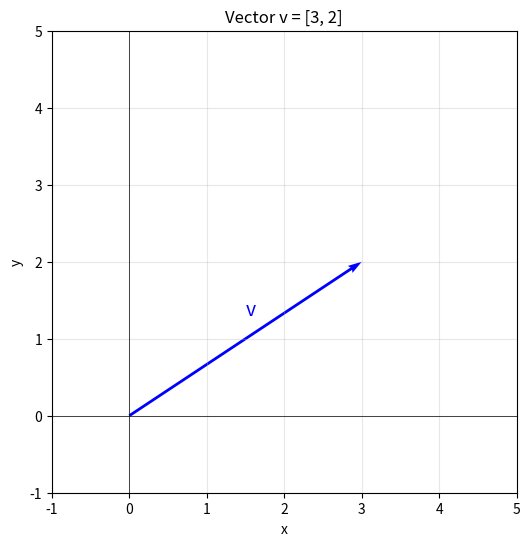
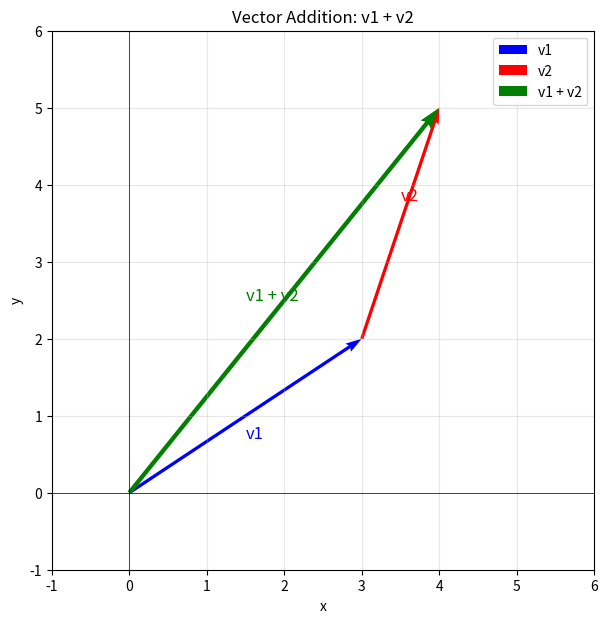
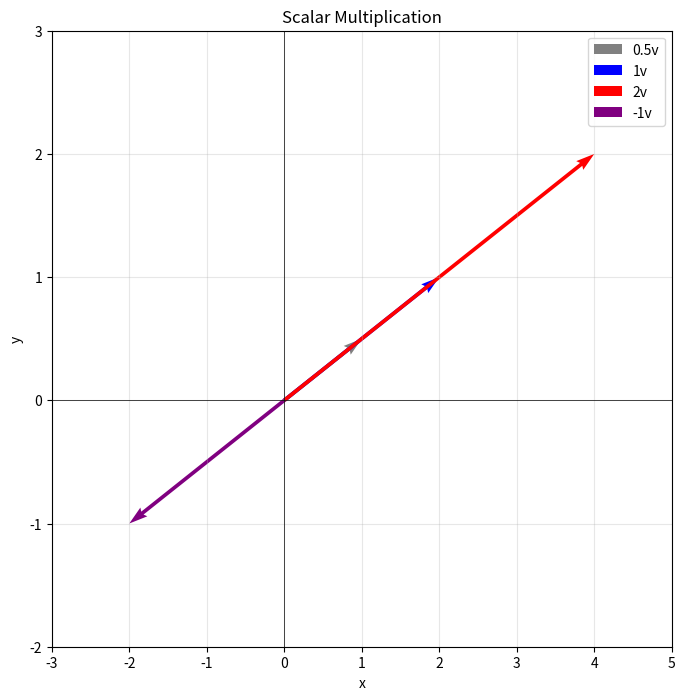
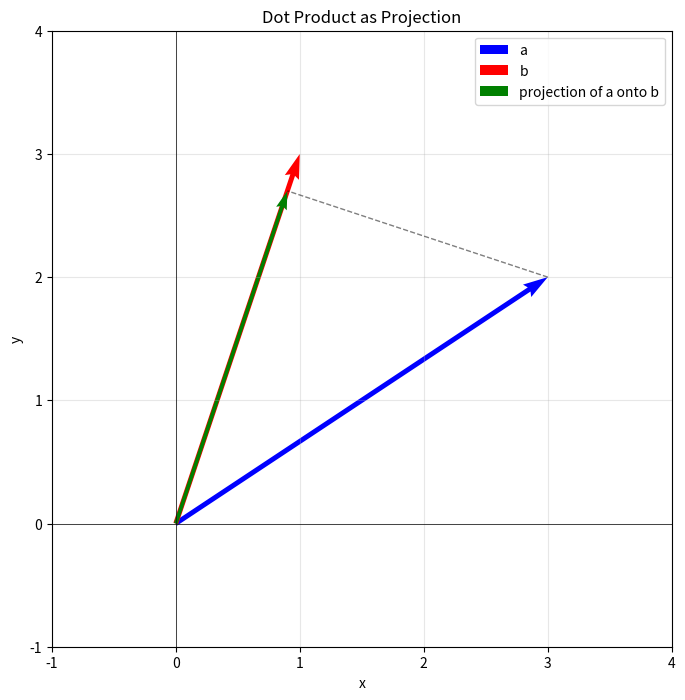
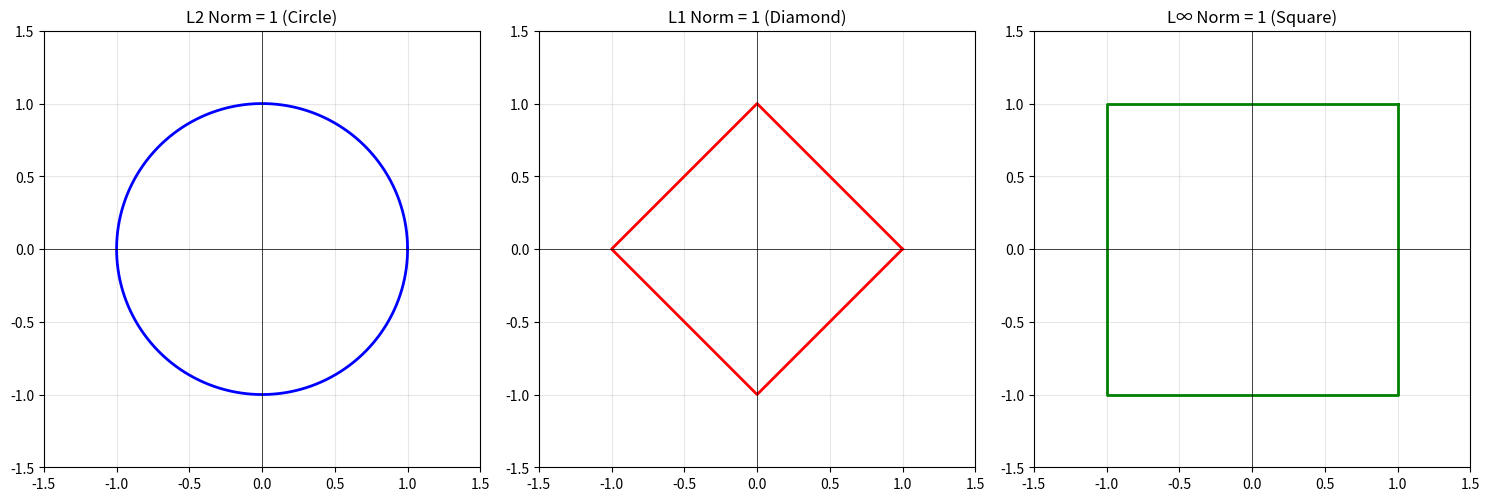
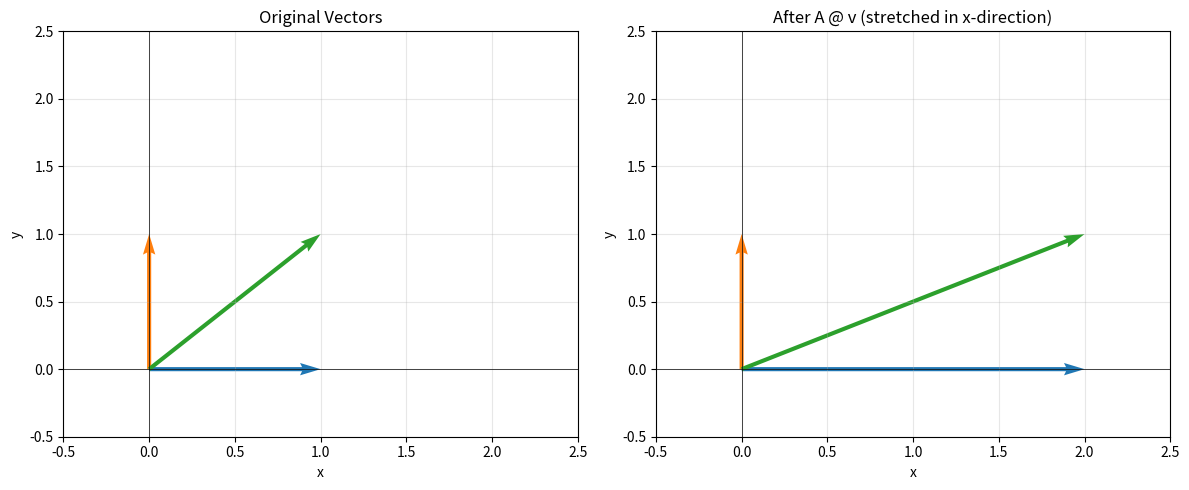
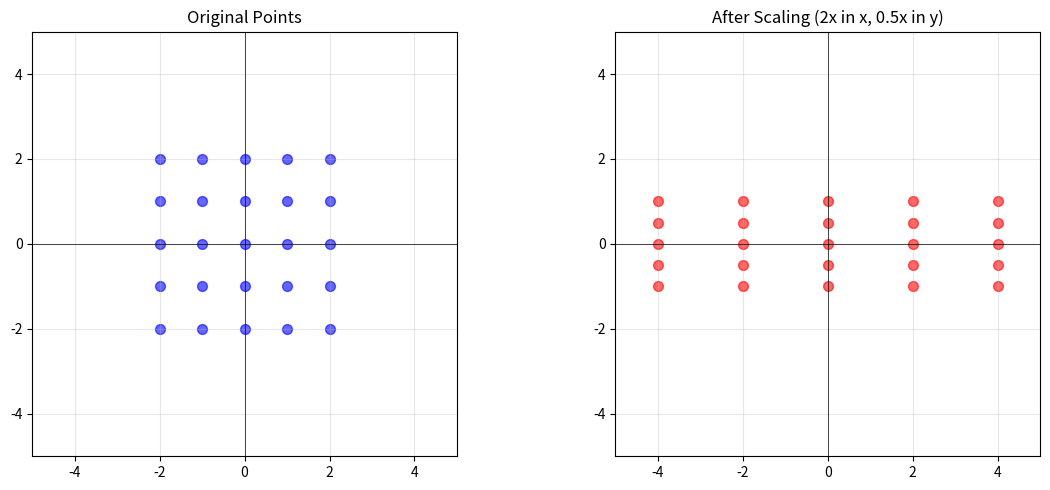
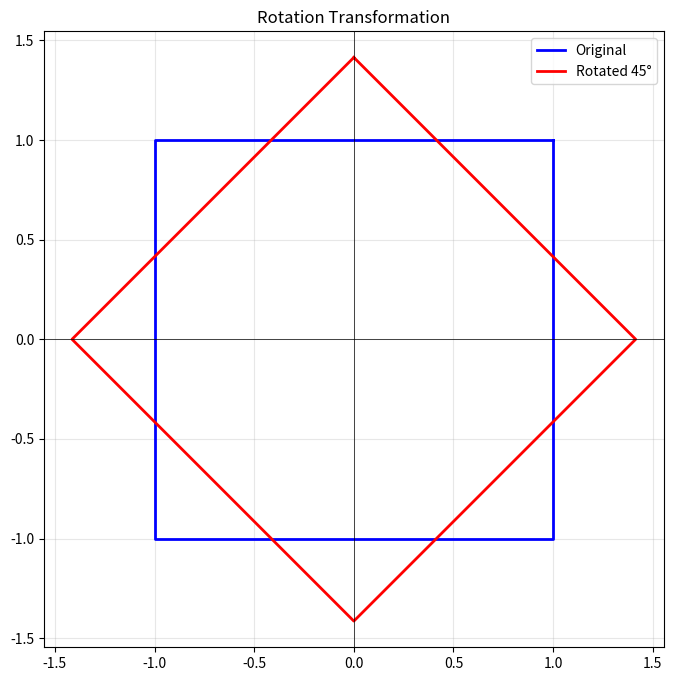
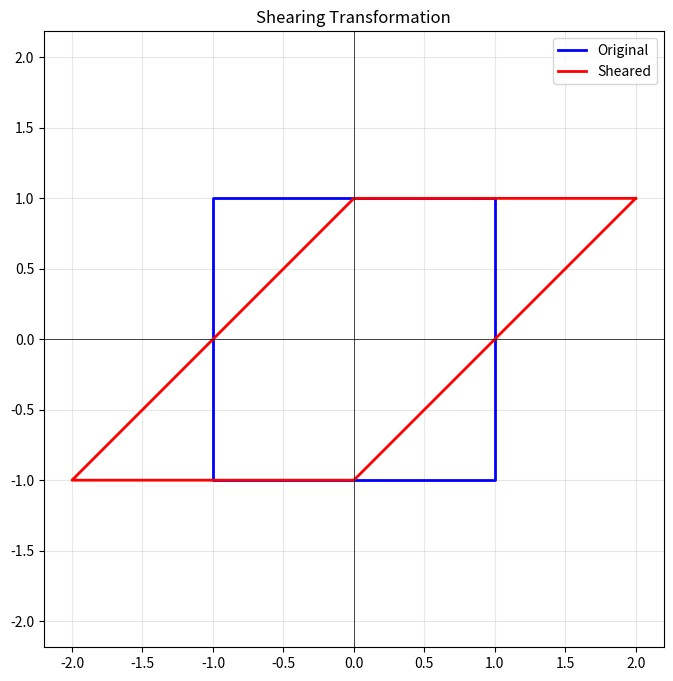
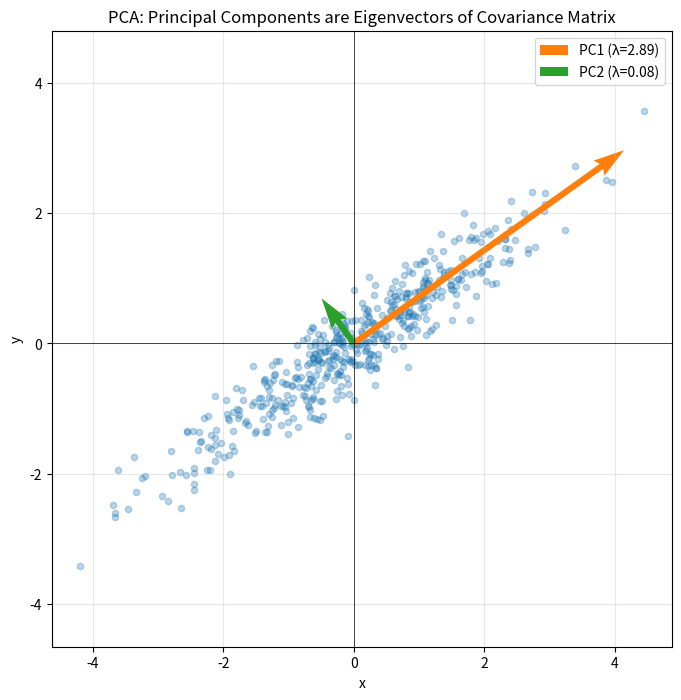
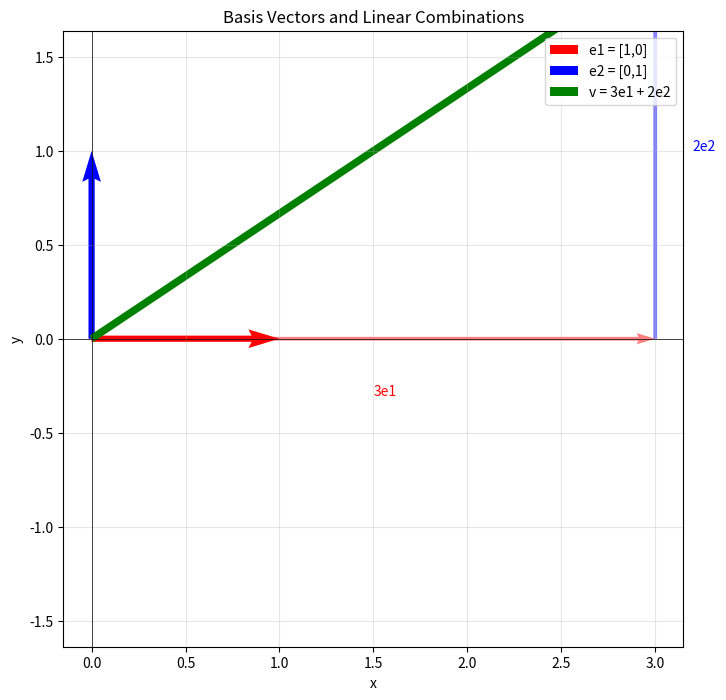
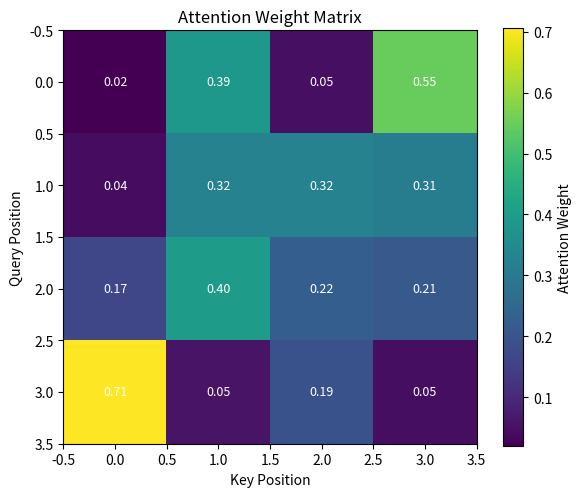

Write the Python code that produced these figures, in order.
import numpy as np
import matplotlib.pyplot as plt
from mpl_toolkits.mplot3d import Axes3D

# Set random seed for reproducibility
np.random.seed(42)

print(f"NumPy version: {np.__version__}")

# Create a 2D vector
v = np.array([3, 2])
print(f"Vector v: {v}")
print(f"Shape: {v.shape}")

plt.figure(figsize=(6, 6))
plt.quiver(0, 0, v[0], v[1], angles='xy', scale_units='xy', scale=1, color='blue', width=0.006)
plt.xlim(-1, 5)
plt.ylim(-1, 5)
plt.grid(True, alpha=0.3)
plt.axhline(y=0, color='k', linewidth=0.5)
plt.axvline(x=0, color='k', linewidth=0.5)
plt.xlabel('x')
plt.ylabel('y')
plt.title('Vector v = [3, 2]')
plt.text(v[0]/2, v[1]/2 + 0.3, 'v', fontsize=14, color='blue')
plt.show()

v1 = np.array([3, 2])
v2 = np.array([1, 3])
v_sum = v1 + v2

print(f"v1: {v1}")
print(f"v2: {v2}")
print(f"v1 + v2: {v_sum}")

plt.figure(figsize=(7, 7))

# Draw v1
plt.quiver(0, 0, v1[0], v1[1], angles='xy', scale_units='xy', scale=1, 
           color='blue', width=0.006, label='v1')
plt.text(v1[0]/2, v1[1]/2 - 0.3, 'v1', fontsize=12, color='blue')

# Draw v2 starting from the tip of v1
plt.quiver(v1[0], v1[1], v2[0], v2[1], angles='xy', scale_units='xy', scale=1, 
           color='red', width=0.006, label='v2')
plt.text(v1[0] + v2[0]/2, v1[1] + v2[1]/2 + 0.3, 'v2', fontsize=12, color='red')

# Draw the sum
plt.quiver(0, 0, v_sum[0], v_sum[1], angles='xy', scale_units='xy', scale=1, 
           color='green', width=0.008, label='v1 + v2')
plt.text(v_sum[0]/2 - 0.5, v_sum[1]/2, 'v1 + v2', fontsize=12, color='green')

plt.xlim(-1, 6)
plt.ylim(-1, 6)
plt.grid(True, alpha=0.3)
plt.axhline(y=0, color='k', linewidth=0.5)
plt.axvline(x=0, color='k', linewidth=0.5)
plt.xlabel('x')
plt.ylabel('y')
plt.title('Vector Addition: v1 + v2')
plt.legend()
plt.show()

v = np.array([2, 1])
scalars = [0.5, 1, 2, -1]

print(f"Original vector v: {v}")
for s in scalars:
    print(f"{s} * v = {s * v}")

plt.figure(figsize=(8, 8))

colors = ['gray', 'blue', 'red', 'purple']
for s, color in zip(scalars, colors):
    scaled_v = s * v
    plt.quiver(0, 0, scaled_v[0], scaled_v[1], angles='xy', scale_units='xy', scale=1,
               color=color, width=0.006, label=f'{s}v')
    
plt.xlim(-3, 5)
plt.ylim(-2, 3)
plt.grid(True, alpha=0.3)
plt.axhline(y=0, color='k', linewidth=0.5)
plt.axvline(x=0, color='k', linewidth=0.5)
plt.xlabel('x')
plt.ylabel('y')
plt.title('Scalar Multiplication')
plt.legend()
plt.show()

a = np.array([3, 2])
b = np.array([1, 3])

# Compute dot product
dot_product = np.dot(a, b)

print(f"a: {a}")
print(f"b: {b}")
print(f"a · b = {a[0]}*{b[0]} + {a[1]}*{b[1]} = {dot_product}")

# The dot product measures how much a is in the direction of b
# Projection of a onto b: (a·b / |b|^2) * b

b_norm_sq = np.dot(b, b)
projection = (dot_product / b_norm_sq) * b

print(f"Projection of a onto b: {projection}")

plt.figure(figsize=(8, 8))

# Draw vectors
plt.quiver(0, 0, a[0], a[1], angles='xy', scale_units='xy', scale=1,
           color='blue', width=0.008, label='a')
plt.quiver(0, 0, b[0], b[1], angles='xy', scale_units='xy', scale=1,
           color='red', width=0.008, label='b')

# Draw projection
plt.quiver(0, 0, projection[0], projection[1], angles='xy', scale_units='xy', scale=1,
           color='green', width=0.006, label='projection of a onto b')

# Draw perpendicular line from a to projection
plt.plot([a[0], projection[0]], [a[1], projection[1]], 'k--', linewidth=1, alpha=0.5)

plt.xlim(-1, 4)
plt.ylim(-1, 4)
plt.grid(True, alpha=0.3)
plt.axhline(y=0, color='k', linewidth=0.5)
plt.axvline(x=0, color='k', linewidth=0.5)
plt.xlabel('x')
plt.ylabel('y')
plt.title('Dot Product as Projection')
plt.legend()
plt.show()

v = np.array([3, 4])

l2_norm = np.linalg.norm(v, 2)  # or just np.linalg.norm(v)
l1_norm = np.linalg.norm(v, 1)
linf_norm = np.linalg.norm(v, np.inf)

print(f"Vector v: {v}")
print(f"L2 norm: {l2_norm} (this is sqrt(3² + 4²) = sqrt(25) = 5)")
print(f"L1 norm: {l1_norm} (this is |3| + |4| = 7)")
print(f"L∞ norm: {linf_norm} (this is max(|3|, |4|) = 4)")

# Create unit circles for different norms
fig, axes = plt.subplots(1, 3, figsize=(15, 5))

theta = np.linspace(0, 2*np.pi, 1000)

# L2 norm (circle)
x_l2 = np.cos(theta)
y_l2 = np.sin(theta)
axes[0].plot(x_l2, y_l2, 'b-', linewidth=2)
axes[0].set_xlim(-1.5, 1.5)
axes[0].set_ylim(-1.5, 1.5)
axes[0].set_aspect('equal')
axes[0].grid(True, alpha=0.3)
axes[0].set_title('L2 Norm = 1 (Circle)')
axes[0].axhline(y=0, color='k', linewidth=0.5)
axes[0].axvline(x=0, color='k', linewidth=0.5)

# L1 norm (diamond)
x_l1 = np.array([1, 0, -1, 0, 1])
y_l1 = np.array([0, 1, 0, -1, 0])
axes[1].plot(x_l1, y_l1, 'r-', linewidth=2)
axes[1].set_xlim(-1.5, 1.5)
axes[1].set_ylim(-1.5, 1.5)
axes[1].set_aspect('equal')
axes[1].grid(True, alpha=0.3)
axes[1].set_title('L1 Norm = 1 (Diamond)')
axes[1].axhline(y=0, color='k', linewidth=0.5)
axes[1].axvline(x=0, color='k', linewidth=0.5)

# L∞ norm (square)
x_linf = np.array([1, 1, -1, -1, 1])
y_linf = np.array([1, -1, -1, 1, 1])
axes[2].plot(x_linf, y_linf, 'g-', linewidth=2)
axes[2].set_xlim(-1.5, 1.5)
axes[2].set_ylim(-1.5, 1.5)
axes[2].set_aspect('equal')
axes[2].grid(True, alpha=0.3)
axes[2].set_title('L∞ Norm = 1 (Square)')
axes[2].axhline(y=0, color='k', linewidth=0.5)
axes[2].axvline(x=0, color='k', linewidth=0.5)

plt.tight_layout()
plt.show()

v = np.array([3, 4])
v_normalized = v / np.linalg.norm(v)

print(f"Original vector: {v}")
print(f"Length: {np.linalg.norm(v)}")
print(f"\nNormalized vector: {v_normalized}")
print(f"Length: {np.linalg.norm(v_normalized)}")

# Simplified 3D word embeddings (real ones are 300+ dimensions)
embeddings = {
    'king': np.array([0.9, 0.1, 0.8]),
    'queen': np.array([0.8, 0.2, 0.85]),
    'man': np.array([0.7, 0.05, 0.3]),
    'woman': np.array([0.6, 0.15, 0.35]),
    'dog': np.array([0.2, 0.8, 0.1]),
}

# Compute similarities
print("Cosine similarities (dot product of normalized vectors):")
for word1 in ['king', 'man', 'dog']:
    for word2 in ['queen', 'woman']:
        v1 = embeddings[word1] / np.linalg.norm(embeddings[word1])
        v2 = embeddings[word2] / np.linalg.norm(embeddings[word2])
        similarity = np.dot(v1, v2)
        print(f"  {word1} - {word2}: {similarity:.3f}")

A = np.array([[1, 2, 3],
              [4, 5, 6]])

print("Matrix A:")
print(A)
print(f"\nShape: {A.shape} (2 rows, 3 columns)")
print(f"Row 0: {A[0]}")
print(f"Column 1: {A[:, 1]}")

A = np.array([[1, 2],
              [3, 4],
              [5, 6]])
v = np.array([2, 1])

result = A @ v  # Matrix-vector multiplication

print("Matrix A (3×2):")
print(A)
print(f"\nVector v (2×1): {v}")
print(f"\nA @ v (3×1): {result}")
print(f"\nExplanation:")
print(f"  Row 0: [1,2]·[2,1] = 1*2 + 2*1 = {result[0]}")
print(f"  Row 1: [3,4]·[2,1] = 3*2 + 4*1 = {result[1]}")
print(f"  Row 2: [5,6]·[2,1] = 5*2 + 6*1 = {result[2]}")

# 2D transformation matrix
A = np.array([[2, 0],
              [0, 1]])

# Original vectors
vectors = np.array([[1, 0], [0, 1], [1, 1]])

# Transform vectors
transformed = (A @ vectors.T).T

plt.figure(figsize=(12, 5))

# Before transformation
plt.subplot(1, 2, 1)
for i, v in enumerate(vectors):
    plt.quiver(0, 0, v[0], v[1], angles='xy', scale_units='xy', scale=1,
               color=f'C{i}', width=0.008)
plt.xlim(-0.5, 2.5)
plt.ylim(-0.5, 2.5)
plt.grid(True, alpha=0.3)
plt.axhline(y=0, color='k', linewidth=0.5)
plt.axvline(x=0, color='k', linewidth=0.5)
plt.title('Original Vectors')
plt.xlabel('x')
plt.ylabel('y')

# After transformation
plt.subplot(1, 2, 2)
for i, v in enumerate(transformed):
    plt.quiver(0, 0, v[0], v[1], angles='xy', scale_units='xy', scale=1,
               color=f'C{i}', width=0.008)
plt.xlim(-0.5, 2.5)
plt.ylim(-0.5, 2.5)
plt.grid(True, alpha=0.3)
plt.axhline(y=0, color='k', linewidth=0.5)
plt.axvline(x=0, color='k', linewidth=0.5)
plt.title('After A @ v (stretched in x-direction)')
plt.xlabel('x')
plt.ylabel('y')

plt.tight_layout()
plt.show()

A = np.array([[1, 2],
              [3, 4]])
B = np.array([[5, 6],
              [7, 8]])

C = A @ B

print("Matrix A:")
print(A)
print("\nMatrix B:")
print(B)
print("\nA @ B:")
print(C)
print(f"\nExplanation:")
print(f"  C[0,0] = [1,2]·[5,7] = 1*5 + 2*7 = {C[0,0]}")
print(f"  C[0,1] = [1,2]·[6,8] = 1*6 + 2*8 = {C[0,1]}")
print(f"  C[1,0] = [3,4]·[5,7] = 3*5 + 4*7 = {C[1,0]}")
print(f"  C[1,1] = [3,4]·[6,8] = 3*6 + 4*8 = {C[1,1]}")

print("A @ B:")
print(A @ B)
print("\nB @ A:")
print(B @ A)
print("\nThey are different! Order matters in matrix multiplication.")

A = np.array([[1, 2, 3],
              [4, 5, 6]])

print("Matrix A (2×3):")
print(A)
print("\nTranspose A^T (3×2):")
print(A.T)

A = np.array([[1, 2], [3, 4]])
B = np.array([[5, 6], [7, 8]])

print("Property: (AB)^T = B^T A^T")
print("\n(A @ B)^T:")
print((A @ B).T)
print("\nB^T @ A^T:")
print(B.T @ A.T)
print("\nThey are equal!")

I = np.eye(3)
A = np.array([[1, 2, 3],
              [4, 5, 6],
              [7, 8, 9]])

print("Identity matrix I:")
print(I)
print("\nMatrix A:")
print(A)
print("\nI @ A:")
print(I @ A)
print("\nA @ I:")
print(A @ I)
print("\nBoth equal A!")

A = np.array([[4, 7],
              [2, 6]])

A_inv = np.linalg.inv(A)

print("Matrix A:")
print(A)
print("\nInverse A^(-1):")
print(A_inv)
print("\nA @ A^(-1):")
print(A @ A_inv)
print("\nThis is (approximately) the identity matrix!")

# This matrix has linearly dependent rows (row 2 = 2 * row 1)
singular = np.array([[1, 2],
                     [2, 4]])

print("Singular matrix:")
print(singular)
print("\nDeterminant:", np.linalg.det(singular))
print("\nDeterminant is 0, so this matrix has no inverse!")

try:
    np.linalg.inv(singular)
except np.linalg.LinAlgError as e:
    print(f"Error: {e}")

# 4 samples, each with 3 features
X = np.array([[1, 2, 3],
              [4, 5, 6],
              [7, 8, 9],
              [10, 11, 12]])

# Weight matrix: 3 input features -> 2 output features
W = np.array([[0.1, 0.2],
              [0.3, 0.4],
              [0.5, 0.6]])

# Bias vector
b = np.array([1, 2])

# Linear layer: Y = XW + b
Y = X @ W + b  # Broadcasting adds bias to each row

print("Input X (4 samples × 3 features):")
print(X)
print("\nWeights W (3 features × 2 outputs):")
print(W)
print("\nBias b:")
print(b)
print("\nOutput Y = XW + b (4 samples × 2 outputs):")
print(Y)
print("\nThis is exactly what a neural network layer does!")

# Scaling matrix: stretch x by 2, stretch y by 0.5
scale_matrix = np.array([[2, 0],
                         [0, 0.5]])

# Create a grid of points
x = np.linspace(-2, 2, 5)
y = np.linspace(-2, 2, 5)
points = np.array([[xi, yi] for xi in x for yi in y])

# Transform points
transformed = (scale_matrix @ points.T).T

fig, axes = plt.subplots(1, 2, figsize=(12, 5))

# Original
axes[0].scatter(points[:, 0], points[:, 1], c='blue', s=50, alpha=0.6)
axes[0].set_xlim(-5, 5)
axes[0].set_ylim(-5, 5)
axes[0].set_aspect('equal')
axes[0].grid(True, alpha=0.3)
axes[0].axhline(y=0, color='k', linewidth=0.5)
axes[0].axvline(x=0, color='k', linewidth=0.5)
axes[0].set_title('Original Points')

# Transformed
axes[1].scatter(transformed[:, 0], transformed[:, 1], c='red', s=50, alpha=0.6)
axes[1].set_xlim(-5, 5)
axes[1].set_ylim(-5, 5)
axes[1].set_aspect('equal')
axes[1].grid(True, alpha=0.3)
axes[1].axhline(y=0, color='k', linewidth=0.5)
axes[1].axvline(x=0, color='k', linewidth=0.5)
axes[1].set_title('After Scaling (2x in x, 0.5x in y)')

plt.tight_layout()
plt.show()

# Rotation matrix for 45 degrees (π/4 radians)
theta = np.pi / 4
rotation_matrix = np.array([[np.cos(theta), -np.sin(theta)],
                            [np.sin(theta), np.cos(theta)]])

print(f"Rotation matrix for {np.degrees(theta)}°:")
print(rotation_matrix)

# Create a square
square = np.array([[1, 1],
                   [-1, 1],
                   [-1, -1],
                   [1, -1],
                   [1, 1]])  # Close the square

# Rotate the square
rotated_square = (rotation_matrix @ square.T).T

plt.figure(figsize=(8, 8))
plt.plot(square[:, 0], square[:, 1], 'b-', linewidth=2, label='Original')
plt.plot(rotated_square[:, 0], rotated_square[:, 1], 'r-', linewidth=2, label='Rotated 45°')
plt.xlim(-2, 2)
plt.ylim(-2, 2)
plt.grid(True, alpha=0.3)
plt.axhline(y=0, color='k', linewidth=0.5)
plt.axvline(x=0, color='k', linewidth=0.5)
plt.legend()
plt.title('Rotation Transformation')
plt.axis('equal')
plt.show()

# Shear matrix: shear in x-direction
shear_matrix = np.array([[1, 1],
                         [0, 1]])

# Apply to square
sheared_square = (shear_matrix @ square.T).T

plt.figure(figsize=(8, 8))
plt.plot(square[:, 0], square[:, 1], 'b-', linewidth=2, label='Original')
plt.plot(sheared_square[:, 0], sheared_square[:, 1], 'r-', linewidth=2, label='Sheared')
plt.xlim(-3, 3)
plt.ylim(-2, 2)
plt.grid(True, alpha=0.3)
plt.axhline(y=0, color='k', linewidth=0.5)
plt.axvline(x=0, color='k', linewidth=0.5)
plt.legend()
plt.title('Shearing Transformation')
plt.axis('equal')
plt.show()

# Two linear transformations
W1 = np.array([[1, 2],
               [3, 4]])
W2 = np.array([[5, 6],
               [7, 8]])

# Composing them: W2 @ W1
composed = W2 @ W1

print("W1:")
print(W1)
print("\nW2:")
print(W2)
print("\nW2 @ W1 (composition):")
print(composed)

# Test on a vector
v = np.array([1, 0])
result1 = W2 @ (W1 @ v)
result2 = composed @ v

print(f"\nApplying W1 then W2 to v={v}:")
print(f"  W2 @ (W1 @ v) = {result1}")
print(f"  (W2 @ W1) @ v = {result2}")
print("\nThey're the same! This is why we need activation functions.")

# Simple example: diagonal matrix
A = np.array([[3, 0],
              [0, 2]])

# Compute eigenvalues and eigenvectors
eigenvalues, eigenvectors = np.linalg.eig(A)

print("Matrix A:")
print(A)
print(f"\nEigenvalues: {eigenvalues}")
print("\nEigenvectors:")
print(eigenvectors)

# Verify: A @ v = λ @ v
v1 = eigenvectors[:, 0]
lambda1 = eigenvalues[0]

print(f"\nVerification for first eigenvector:")
print(f"  A @ v1 = {A @ v1}")
print(f"  λ1 * v1 = {lambda1 * v1}")
print("  They match!")

plt.figure(figsize=(8, 8))

# Draw eigenvectors before transformation
for i in range(2):
    v = eigenvectors[:, i]
    plt.quiver(0, 0, v[0], v[1], angles='xy', scale_units='xy', scale=1,
               color=f'C{i}', width=0.008, label=f'v{i+1}')

# Draw eigenvectors after transformation
for i in range(2):
    v = eigenvectors[:, i]
    Av = A @ v
    plt.quiver(0, 0, Av[0], Av[1], angles='xy', scale_units='xy', scale=1,
               color=f'C{i}', width=0.006, linestyle='--', alpha=0.7,
               label=f'A @ v{i+1} = {eigenvalues[i]:.1f}v{i+1}')

plt.xlim(-1, 4)
plt.ylim(-1, 3)
plt.grid(True, alpha=0.3)
plt.axhline(y=0, color='k', linewidth=0.5)
plt.axvline(x=0, color='k', linewidth=0.5)
plt.legend()
plt.title('Eigenvectors: Special Directions That Only Get Scaled')
plt.axis('equal')
plt.show()

def power_iteration(A, num_iterations=100):
    """Find largest eigenvalue and eigenvector using power iteration."""
    n = A.shape[0]
    
    # Start with a random vector
    v = np.random.randn(n)
    v = v / np.linalg.norm(v)
    
    for i in range(num_iterations):
        # Apply A to v
        v_new = A @ v
        
        # Normalize
        v_new = v_new / np.linalg.norm(v_new)
        
        v = v_new
    
    # Compute eigenvalue: λ = v^T A v (Rayleigh quotient)
    eigenvalue = v.T @ A @ v
    
    return eigenvalue, v

# Test it
A = np.array([[4, 2],
              [1, 3]])

computed_lambda, computed_v = power_iteration(A)
true_eigenvalues, true_eigenvectors = np.linalg.eig(A)

# Find largest eigenvalue
max_idx = np.argmax(np.abs(true_eigenvalues))

print("Matrix A:")
print(A)
print(f"\nComputed (power iteration):")
print(f"  Eigenvalue: {computed_lambda:.4f}")
print(f"  Eigenvector: {computed_v}")
print(f"\nTrue (NumPy):")
print(f"  Eigenvalue: {true_eigenvalues[max_idx]:.4f}")
print(f"  Eigenvector: {true_eigenvectors[:, max_idx]}")
print("\nVery close!")

# Generate correlated 2D data
mean = [0, 0]
cov = [[2, 1.5],
       [1.5, 1]]  # Covariance matrix
data = np.random.multivariate_normal(mean, cov, 500)

# Compute covariance matrix
data_centered = data - data.mean(axis=0)
covariance = (data_centered.T @ data_centered) / len(data)

# Get eigenvectors (principal components)
eigenvalues, eigenvectors = np.linalg.eig(covariance)

print("Covariance matrix:")
print(covariance)
print(f"\nEigenvalues (variance along each PC): {eigenvalues}")
print(f"\nFirst PC explains {100 * eigenvalues[0] / eigenvalues.sum():.1f}% of variance")
print(f"Second PC explains {100 * eigenvalues[1] / eigenvalues.sum():.1f}% of variance")

plt.figure(figsize=(8, 8))

# Plot data
plt.scatter(data[:, 0], data[:, 1], alpha=0.3, s=20)

# Plot principal components (eigenvectors scaled by eigenvalues)
for i in range(2):
    pc = eigenvectors[:, i] * np.sqrt(eigenvalues[i]) * 3  # Scale for visibility
    plt.quiver(0, 0, pc[0], pc[1], angles='xy', scale_units='xy', scale=1,
               color=f'C{i+1}', width=0.01, label=f'PC{i+1} (λ={eigenvalues[i]:.2f})')

plt.grid(True, alpha=0.3)
plt.axhline(y=0, color='k', linewidth=0.5)
plt.axvline(x=0, color='k', linewidth=0.5)
plt.xlabel('x')
plt.ylabel('y')
plt.title('PCA: Principal Components are Eigenvectors of Covariance Matrix')
plt.legend()
plt.axis('equal')
plt.show()

# Standard basis vectors
e1 = np.array([1, 0])
e2 = np.array([0, 1])

# Any vector can be written as a combination
v = np.array([3, 2])

print(f"v = {v}")
print(f"v = {v[0]}*e1 + {v[1]}*e2")
print(f"v = {v[0]}*{e1} + {v[1]}*{e2}")
print(f"v = {v[0]*e1 + v[1]*e2}")

plt.figure(figsize=(8, 8))

# Draw basis vectors
plt.quiver(0, 0, e1[0], e1[1], angles='xy', scale_units='xy', scale=1,
           color='red', width=0.01, label='e1 = [1,0]')
plt.quiver(0, 0, e2[0], e2[1], angles='xy', scale_units='xy', scale=1,
           color='blue', width=0.01, label='e2 = [0,1]')

# Draw 3*e1
plt.quiver(0, 0, 3*e1[0], 3*e1[1], angles='xy', scale_units='xy', scale=1,
           color='red', width=0.006, alpha=0.5, linestyle='--')
plt.text(3*e1[0]/2, 3*e1[1]/2 - 0.3, '3e1', fontsize=10, color='red')

# Draw 2*e2
plt.quiver(3, 0, 2*e2[0], 2*e2[1], angles='xy', scale_units='xy', scale=1,
           color='blue', width=0.006, alpha=0.5, linestyle='--')
plt.text(3 + 2*e2[0]/2 + 0.2, 2*e2[1]/2, '2e2', fontsize=10, color='blue')

# Draw v = 3e1 + 2e2
plt.quiver(0, 0, v[0], v[1], angles='xy', scale_units='xy', scale=1,
           color='green', width=0.012, label='v = 3e1 + 2e2')

plt.xlim(-0.5, 4)
plt.ylim(-0.5, 3)
plt.grid(True, alpha=0.3)
plt.axhline(y=0, color='k', linewidth=0.5)
plt.axvline(x=0, color='k', linewidth=0.5)
plt.xlabel('x')
plt.ylabel('y')
plt.title('Basis Vectors and Linear Combinations')
plt.legend()
plt.axis('equal')
plt.show()

# Orthogonal vectors
u = np.array([1, 0])
v = np.array([0, 1])

print(f"u: {u}")
print(f"v: {v}")
print(f"u · v = {np.dot(u, v)}")
print("\nThey are orthogonal!")

# Non-orthogonal vectors
w = np.array([1, 1])
print(f"\nw: {w}")
print(f"u · w = {np.dot(u, w)}")
print("\nNot orthogonal!")

# Check standard basis is orthonormal
e1 = np.array([1, 0])
e2 = np.array([0, 1])

print("Checking orthonormality:")
print(f"  e1 · e2 = {np.dot(e1, e2)} (orthogonal)")
print(f"  ||e1|| = {np.linalg.norm(e1)} (unit length)")
print(f"  ||e2|| = {np.linalg.norm(e2)} (unit length)")
print("\nStandard basis is orthonormal!")

# Rotate standard basis by 45 degrees
theta = np.pi / 4
b1 = np.array([np.cos(theta), np.sin(theta)])
b2 = np.array([-np.sin(theta), np.cos(theta)])

print("Custom orthonormal basis:")
print(f"  b1: {b1}")
print(f"  b2: {b2}")
print(f"\nVerify orthonormality:")
print(f"  b1 · b2 = {np.dot(b1, b2):.10f} ≈ 0")
print(f"  ||b1|| = {np.linalg.norm(b1)}")
print(f"  ||b2|| = {np.linalg.norm(b2)}")

plt.figure(figsize=(8, 8))

# Standard basis
plt.quiver(0, 0, e1[0], e1[1], angles='xy', scale_units='xy', scale=1,
           color='red', width=0.008, label='e1')
plt.quiver(0, 0, e2[0], e2[1], angles='xy', scale_units='xy', scale=1,
           color='blue', width=0.008, label='e2')

# Custom basis
plt.quiver(0, 0, b1[0], b1[1], angles='xy', scale_units='xy', scale=1,
           color='orange', width=0.008, linestyle='--', label='b1')
plt.quiver(0, 0, b2[0], b2[1], angles='xy', scale_units='xy', scale=1,
           color='purple', width=0.008, linestyle='--', label='b2')

plt.xlim(-1.5, 1.5)
plt.ylim(-1.5, 1.5)
plt.grid(True, alpha=0.3)
plt.axhline(y=0, color='k', linewidth=0.5)
plt.axvline(x=0, color='k', linewidth=0.5)
plt.xlabel('x')
plt.ylabel('y')
plt.title('Two Different Orthonormal Bases')
plt.legend()
plt.axis('equal')
plt.show()

def gram_schmidt(vectors):
    """Apply Gram-Schmidt orthogonalization."""
    orthonormal = []
    
    for v in vectors:
        # Subtract projections onto all previous vectors
        v_orth = v.copy()
        for u in orthonormal:
            projection = np.dot(v, u) * u
            v_orth = v_orth - projection
        
        # Normalize
        v_orth = v_orth / np.linalg.norm(v_orth)
        orthonormal.append(v_orth)
    
    return np.array(orthonormal)

# Start with non-orthogonal vectors
v1 = np.array([1.0, 1.0])
v2 = np.array([0.0, 1.0])

print("Original vectors:")
print(f"  v1: {v1}")
print(f"  v2: {v2}")
print(f"  v1 · v2 = {np.dot(v1, v2)} (not orthogonal!)")

# Apply Gram-Schmidt
orthonormal = gram_schmidt([v1, v2])

print("\nOrthonormal basis:")
print(f"  u1: {orthonormal[0]}")
print(f"  u2: {orthonormal[1]}")
print(f"\nVerify:")
print(f"  u1 · u2 = {np.dot(orthonormal[0], orthonormal[1]):.10f} ≈ 0")
print(f"  ||u1|| = {np.linalg.norm(orthonormal[0])}")
print(f"  ||u2|| = {np.linalg.norm(orthonormal[1])}")

# Simulate a dataset
n_samples = 1000
n_features = 784  # 28x28 flattened

X = np.random.randn(n_samples, n_features)

print(f"Dataset shape: {X.shape}")
print(f"  {n_samples} samples (rows)")
print(f"  {n_features} features (columns)")
print(f"\nEach row is a vector in {n_features}-dimensional space!")

# Generate synthetic data
n = 100
X = np.random.randn(n, 2)
true_w = np.array([3, -2])
y = X @ true_w + np.random.randn(n) * 0.5  # Add noise

# Solve using the normal equation
w_estimated = np.linalg.inv(X.T @ X) @ X.T @ y

print(f"True weights: {true_w}")
print(f"Estimated weights: {w_estimated}")
print("\nVery close! Linear regression is just matrix operations.")

def softmax(x, axis=-1):
    """Compute softmax along an axis."""
    exp_x = np.exp(x - np.max(x, axis=axis, keepdims=True))
    return exp_x / np.sum(exp_x, axis=axis, keepdims=True)

# Simplified attention
seq_len = 4
d_model = 8

# Random Q, K, V
Q = np.random.randn(seq_len, d_model)
K = np.random.randn(seq_len, d_model)
V = np.random.randn(seq_len, d_model)

# Compute attention scores
scores = Q @ K.T / np.sqrt(d_model)
attention_weights = softmax(scores, axis=-1)

# Apply attention to values
output = attention_weights @ V

print(f"Q shape: {Q.shape}")
print(f"K shape: {K.shape}")
print(f"V shape: {V.shape}")
print(f"\nAttention weights shape: {attention_weights.shape}")
print(f"Output shape: {output.shape}")
print("\nAttention is just matrix multiplication!")

plt.figure(figsize=(6, 5))
plt.imshow(attention_weights, cmap='viridis')
plt.colorbar(label='Attention Weight')
plt.xlabel('Key Position')
plt.ylabel('Query Position')
plt.title('Attention Weight Matrix')

# Add text annotations
for i in range(seq_len):
    for j in range(seq_len):
        plt.text(j, i, f'{attention_weights[i, j]:.2f}', 
                ha='center', va='center', color='white', fontsize=9)

plt.tight_layout()
plt.show()

# Demonstrate efficiency of batch processing
import time

n_samples = 1000
n_features = 100
n_outputs = 50

X = np.random.randn(n_samples, n_features)
W = np.random.randn(n_features, n_outputs)

# Method 1: Loop over samples (slow)
start = time.time()
result_loop = np.zeros((n_samples, n_outputs))
for i in range(n_samples):
    result_loop[i] = X[i] @ W
time_loop = time.time() - start

# Method 2: Single matrix multiplication (fast)
start = time.time()
result_matrix = X @ W
time_matrix = time.time() - start

print(f"Loop approach: {time_loop*1000:.2f}ms")
print(f"Matrix approach: {time_matrix*1000:.2f}ms")
print(f"\nSpeedup: {time_loop/time_matrix:.1f}x faster!")
print(f"Results are equal: {np.allclose(result_loop, result_matrix)}")
